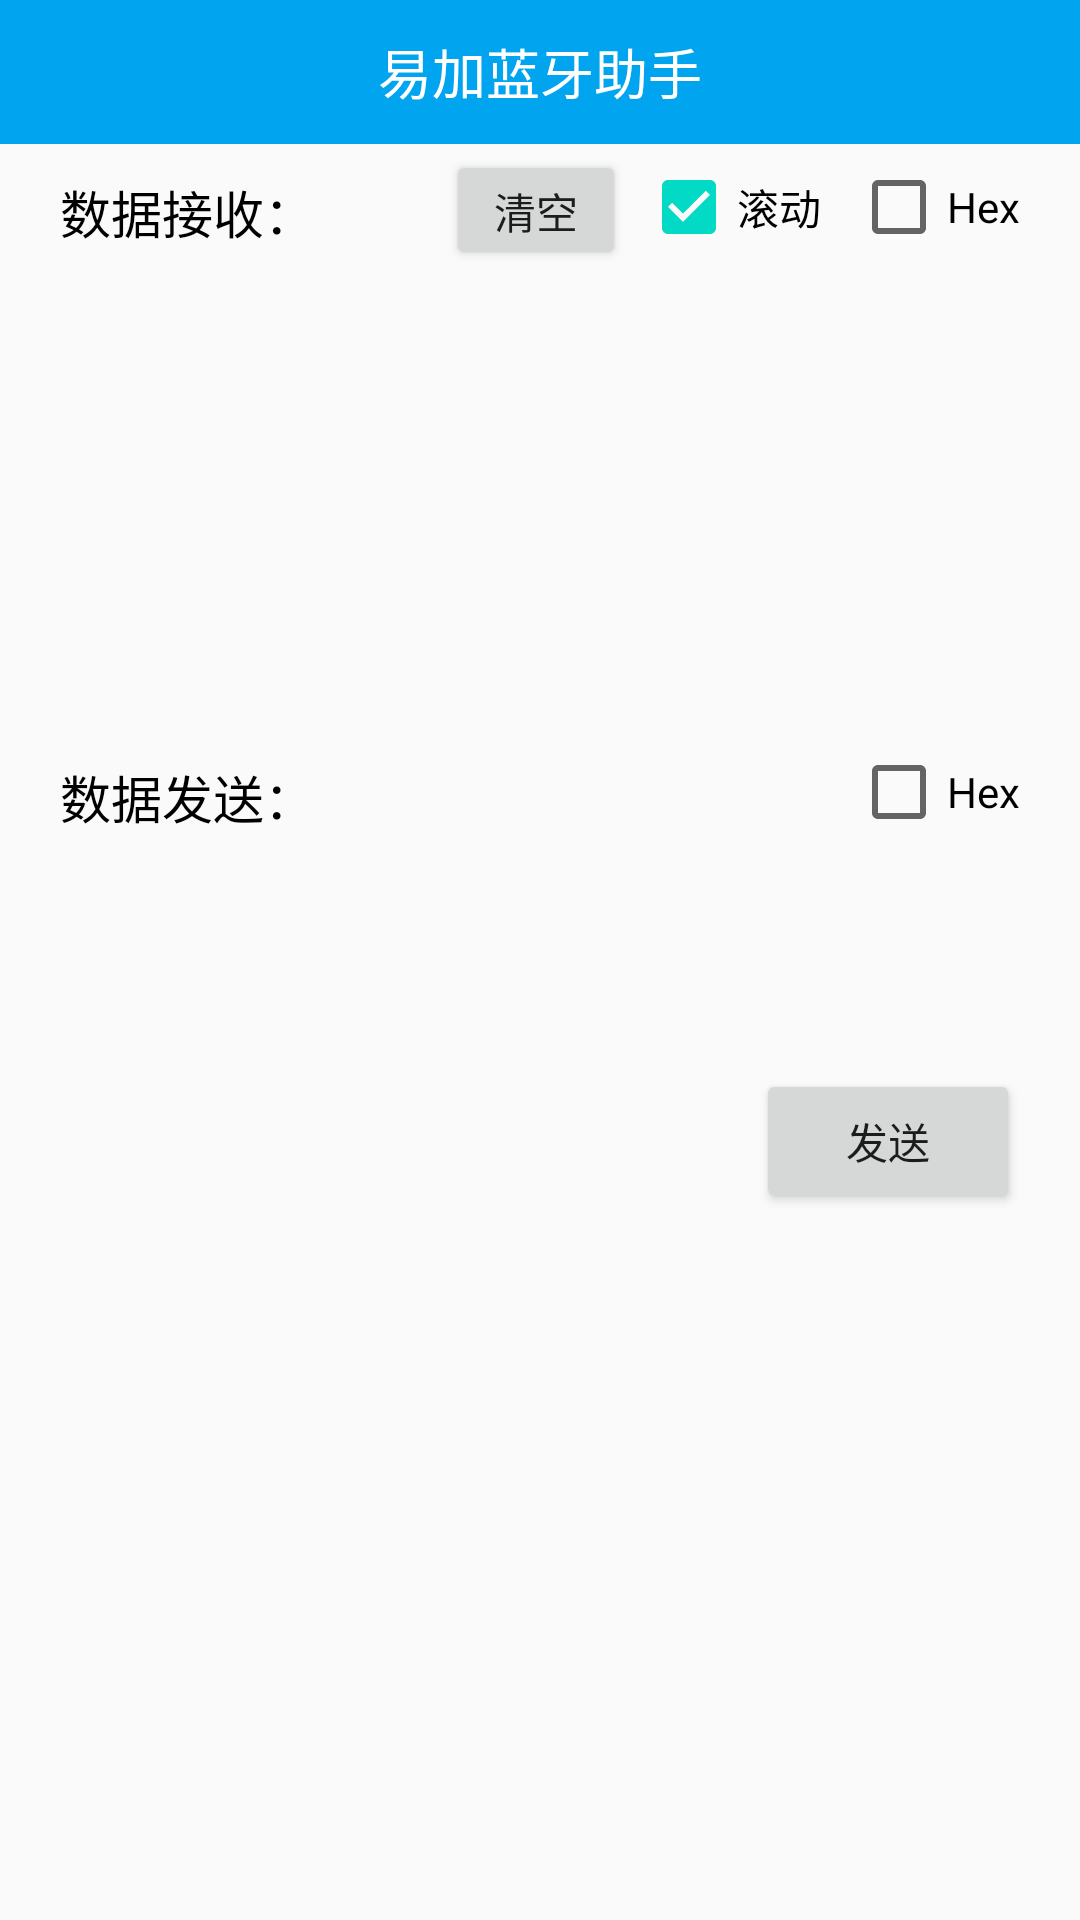

Write the Android layout XML for this screen, with the resource values it uses.
<!-- AndroidManifest.xml: activity theme AppTheme -->
<!-- res/layout/activity_device.xml -->
<?xml version="1.0" encoding="utf-8"?>
<androidx.constraintlayout.widget.ConstraintLayout xmlns:android="http://schemas.android.com/apk/res/android"
    xmlns:app="http://schemas.android.com/apk/res-auto"
    xmlns:tools="http://schemas.android.com/tools"
    android:layout_width="match_parent"
    android:layout_height="match_parent"
    tools:context=".MainActivity">

    <TextView
        android:id="@+id/title"
        android:layout_width="0dp"
        android:layout_height="48dp"
        android:background="#01a4ef"
        android:gravity="center"
        android:text="易加蓝牙助手"
        android:textColor="#fff"
        android:textSize="18dp"
        app:layout_constraintBottom_toTopOf="@+id/tv_receive"
        app:layout_constraintLeft_toLeftOf="parent"
        app:layout_constraintRight_toRightOf="parent"
        app:layout_constraintTop_toTopOf="parent" />

    <TextView
        android:id="@+id/tv_receive"
        android:layout_width="wrap_content"
        android:layout_height="wrap_content"
        android:layout_marginLeft="20dp"
        android:layout_marginTop="10dp"
        android:text="数据接收："
        android:textColor="#000"
        android:textSize="17dp"
        app:layout_constraintBottom_toTopOf="@+id/sv_receive"
        app:layout_constraintLeft_toLeftOf="parent"
        app:layout_constraintTop_toBottomOf="@id/title" />

    <ScrollView
        android:id="@+id/sv_receive"
        android:layout_width="match_parent"
        android:layout_height="150dp"
        android:layout_marginLeft="20dp"
        android:layout_marginTop="10dp"
        android:layout_marginRight="20dp"
        android:background="@drawable/shape"
        app:layout_constraintBottom_toTopOf="@+id/tv_send"
        app:layout_constraintTop_toBottomOf="@id/tv_receive">

        <TextView
            android:id="@+id/tv_receive_data"
            android:layout_width="wrap_content"
            android:layout_height="wrap_content"
            android:padding="5dp"
            android:textColor="#000" />
    </ScrollView>

    <TextView
        android:id="@+id/tv_send"
        android:layout_width="wrap_content"
        android:layout_height="wrap_content"
        android:layout_marginLeft="20dp"
        android:layout_marginTop="10dp"
        android:text="数据发送："
        android:textColor="#000"
        android:textSize="17dp"
        app:layout_constraintLeft_toLeftOf="parent"
        app:layout_constraintTop_toBottomOf="@id/sv_receive" />

    <EditText
        android:id="@+id/et_send"
        android:layout_width="0dp"
        android:layout_height="wrap_content"
        android:layout_marginLeft="20dp"
        android:layout_marginRight="10dp"
        android:layout_marginTop="8dp"
        android:maxLength="244"
        android:lines="5"
        android:gravity="top"
        android:background="@drawable/shape"
        android:padding="5dp"
        app:layout_constraintTop_toBottomOf="@+id/tv_send"
        app:layout_constraintLeft_toLeftOf="parent"
        app:layout_constraintRight_toLeftOf="@+id/bt_send" />

    <Button
        android:id="@+id/bt_send"
        android:layout_width="wrap_content"
        android:layout_height="wrap_content"
        android:layout_marginRight="20dp"
        android:text="发送"
        app:layout_constraintLeft_toRightOf="@id/et_send"
        app:layout_constraintRight_toRightOf="parent"
        app:layout_constraintBottom_toBottomOf="@+id/et_send" />

    <CheckBox
        android:id="@+id/cb_scroll"
        android:layout_width="wrap_content"
        android:layout_height="wrap_content"
        android:layout_marginTop="5dp"
        android:layout_marginRight="10dp"
        android:checked="true"
        android:text="滚动"
        app:layout_constraintBottom_toBottomOf="@+id/cb_hex_rev"
        app:layout_constraintRight_toLeftOf="@id/cb_hex_rev" />

    <CheckBox
        android:id="@+id/cb_hex_rev"
        android:layout_width="wrap_content"
        android:layout_height="wrap_content"
        android:layout_marginTop="5dp"
        android:text="Hex"
        app:layout_constraintRight_toRightOf="@id/sv_receive"
        app:layout_constraintTop_toBottomOf="@+id/title" />

    <Button
        android:id="@+id/bt_clear"
        android:layout_width="60dp"
        android:layout_height="40dp"
        android:layout_marginTop="2dp"
        android:layout_marginRight="5dp"
        android:text="清空"
        app:layout_constraintRight_toLeftOf="@+id/cb_scroll"
        app:layout_constraintTop_toBottomOf="@+id/title"
        />

    <CheckBox
        android:id="@+id/cb_hex_send"
        android:layout_width="wrap_content"
        android:layout_height="wrap_content"
        android:layout_marginTop="5dp"
        android:text="Hex"
        app:layout_constraintRight_toRightOf="@+id/sv_receive"
        app:layout_constraintTop_toBottomOf="@+id/sv_receive" />

    <ImageView
        android:layout_width="0dp"
        android:layout_height="20dp"
        android:layout_marginLeft="20dp"
        android:layout_marginTop="14dp"
        android:src="@drawable/back"
        app:layout_constraintDimensionRatio="96:170"
        app:layout_constraintLeft_toLeftOf="parent"
        app:layout_constraintTop_toTopOf="parent" />

    <ImageView
        android:id="@+id/iv_back"
        android:layout_width="72dp"
        android:layout_height="48dp"
        app:layout_constraintLeft_toLeftOf="parent"
        app:layout_constraintTop_toTopOf="parent"/>

</androidx.constraintlayout.widget.ConstraintLayout>
<!-- resources referenced by this layout -->
<resources>
  <style name="AppTheme" parent="Theme.AppCompat.Light.NoActionBar">
          
          <item name="colorPrimary">@color/colorPrimary</item>
          <item name="colorPrimaryDark">@color/colorPrimaryDark</item>
          <item name="colorAccent">@color/colorAccent</item>
      </style>
  <color name="colorPrimary">#01a4ef</color>
  <color name="colorPrimaryDark">#01a4ef</color>
  <color name="colorAccent">#03DAC5</color>
</resources>
